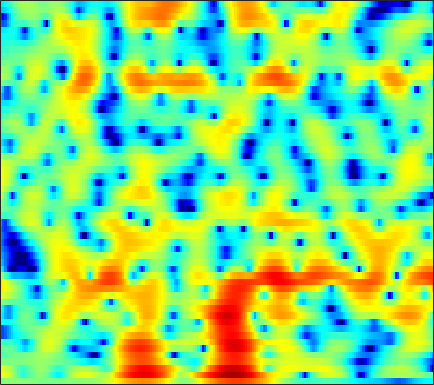

Values plotted in this chart, from the file beside it:
-0.16648, -0.0019031, 0.17029, 0.29157, 0.35474, 0.40311, 0.41447, 0.40682, 0.37795, 0.33278, 0.27705, 0.22921, 0.16114, 0.095923, 0.047459, -0.017845, -0.078643, -0.12122, -0.18204, -0.23844, -0.28768, -0.31837, -0.35359, -0.37772
4.65, 4.396, 3.92, 3.269, 2.663, 1.687, 0.5269, -0.4439, -1.786, -2.946, -3.545, -3.479, -2.839, -1.924, -1.243, -0.4759, 0.07519, 0.332, 0.4574, 0.3323, -0.04391, -0.5017, -1.348, -2.444
3.604, 3.365, 2.927, 2.339, 1.789, 0.9198, -0.08765, -0.9011, -1.948, -2.734, -2.998, -2.791, -2.124, -1.271, -0.6506, 0.06293, 0.586, 0.838, 0.9841, 0.912, 0.6252, 0.2753, -0.3514, -1.129
-0.5617, -0.3767, -0.1998, -0.1078, -0.08153, -0.08921, -0.1273, -0.1585, -0.1925, -0.1918, -0.1434, -0.0718, 0.07096, 0.2466, 0.3875, 0.5653, 0.7139, 0.7919, 0.8417, 0.8287, 0.744, 0.6373, 0.4459, 0.2011
-2.656, -2.089, -1.525, -1.152, -0.9637, -0.8193, -0.7642, -0.7577, -0.7706, -0.7678, -0.7063, -0.6122, -0.4107, -0.1277, 0.1205, 0.4796, 0.8369, 1.083, 1.363, 1.566, 1.669, 1.68, 1.596, 1.396
-1.502, -1.208, -0.9728, -0.9308, -1.036, -1.371, -1.946, -2.55, -3.59, -4.86, -6.118, -6.715, -6.399, -4.916, -3.521, -1.717, -0.1672, 0.7988, 1.835, 2.603, 3.116, 3.339, 3.432, 3.289
-3.009, -3.056, -3.075, -3.088, -3.146, -3.332, -3.716, -4.188, -5.114, -6.405, -7.949, -8.863, -8.621, -6.66, -4.826, -2.579, -0.7037, 0.4555, 1.688, 2.619, 3.274, 3.598, 3.825, 3.821
-12.08, -12.48, -11.31, -9.432, -8.12, -6.677, -5.59, -4.956, -4.319, -3.824, -3.383, -3.031, -2.494, -1.847, -1.307, -0.5439, 0.2284, 0.783, 1.455, 2.036, 2.503, 2.779, 3.046, 3.179
-11.98, -12.33, -11.2, -9.327, -7.982, -6.407, -5.121, -4.324, -3.432, -2.709, -2.104, -1.706, -1.253, -0.8695, -0.6096, -0.2891, 0.01635, 0.2438, 0.5673, 0.927, 1.328, 1.643, 2.061, 2.445
-4.31, -4.713, -4.986, -4.912, -4.664, -4.112, -3.426, -2.876, -2.185, -1.583, -1.123, -0.8887, -0.7564, -0.8236, -1.011, -1.433, -2.015, -2.502, -2.998, -3.029, -2.4, -1.565, -0.256, 1.026
-4.316, -5.991, -8.285, -9.61, -9.146, -7.229, -5.205, -3.894, -2.508, -1.506, -0.8777, -0.6363, -0.6165, -0.9325, -1.452, -2.549, -4.331, -6.322, -10.69, -19.1, -12.7, -7.508, -3.188, -0.3005
-3.732, -5.516, -8.059, -9.618, -9.202, -7.318, -5.393, -4.21, -3.026, -2.226, -1.759, -1.594, -1.567, -1.736, -1.984, -2.44, -2.934, -3.293, -3.61, -3.526, -2.902, -2.153, -0.9267, 0.4063
0.6836, 0.105, -0.5947, -1.12, -1.383, -1.556, -1.616, -1.625, -1.671, -1.826, -2.071, -2.32, -2.73, -3.204, -3.54, -3.899, -4.09, -4.075, -3.791, -3.243, -2.508, -1.854, -0.8985, 0.07561
3.971, 3.545, 2.962, 2.36, 1.916, 1.319, 0.713, 0.2256, -0.477, -1.264, -2.205, -3.02, -4.324, -5.888, -7.177, -8.971, -10.08, -9.946, -8.476, -6.517, -4.704, -3.5, -2.13, -0.9809
5.998, 5.463, 4.696, 3.905, 3.294, 2.466, 1.628, 0.9609, 0.05079, -0.9479, -2.082, -3.077, -4.63, -6.574, -8.477, -11.75, -15.13, -14.78, -10.8, -7.34, -4.793, -3.375, -2.024, -1.21
6.098, 5.255, 4.082, 2.907, 2.062, 1.027, 0.08868, -0.5114, -1.284, -2.026, -2.771, -3.304, -3.978, -4.632, -4.989, -5.191, -4.927, -4.443, -3.445, -2.254, -1.034, -0.2036, 0.6427, 1.028
1.859, 0.331, -1.937, -4.316, -5.936, -7.447, -8.016, -8.053, -8.054, -8.188, -8.489, -8.899, -9.573, -10, -9.887, -8.963, -7.406, -5.911, -3.912, -2.02, -0.34, 0.7166, 1.892, 2.813
-4.118, -6.3, -10.05, -15.39, -21.51, -28.3, -20.97, -18.31, -16.65, -16.06, -16.23, -16.87, -18.77, -22.62, -30.97, -24, -15.31, -11.35, -7.442, -4.473, -2.02, -0.5025, 1.153, 2.519
-6.874, -8.468, -10.81, -13.25, -15, -17.03, -18.56, -19.61, -20.78, -21.44, -21.55, -20.76, -19.29, -17.83, -16.48, -14.18, -11.53, -9.42, -6.678, -4.176, -2.013, -0.6066, 1.065, 2.449
-8.127, -9.317, -11.04, -12.89, -14.29, -16.24, -18.37, -20.38, -24.09, -29.91, -30.23, -24.74, -19.37, -15.68, -13.35, -10.63, -8.188, -6.509, -4.44, -2.526, -0.8098, 0.3282, 1.69, 2.862
-9.247, -10.45, -12.13, -13.82, -15.03, -16.33, -17.27, -17.54, -17.6, -17.04, -15.97, -14.71, -12.75, -10.66, -9.04, -7.009, -5.101, -3.778, -2.155, -0.6966, 0.5894, 1.475, 2.487, 3.34
-10.06, -11.61, -14.1, -17.37, -20.42, -24.4, -22.95, -19.85, -16.35, -13.66, -11.43, -9.912, -8.037, -6.306, -5.066, -3.57, -2.214, -1.269, -0.1361, 0.8731, 1.742, 2.33, 3.019, 3.569
-9.519, -10.92, -12.87, -14.77, -16.13, -17.16, -16.15, -14.3, -11.58, -9.146, -6.999, -5.591, -3.983, -2.584, -1.675, -0.6564, 0.1888, 0.714, 1.302, 1.773, 2.193, 2.453, 2.782, 3.107
-10.36, -12.29, -13.35, -12.4, -11.18, -9.471, -7.751, -6.486, -4.81, -3.267, -1.84, -0.8891, 0.1879, 1.038, 1.499, 1.937, 2.138, 2.119, 1.911, 1.522, 1.076, 0.8096, 0.6778, 0.9286
-8.967, -12.24, -13.38, -9.906, -7.463, -4.893, -2.909, -1.695, -0.2933, 0.9014, 1.904, 2.503, 3.152, 3.553, 3.672, 3.593, 3.148, 2.547, 1.298, -0.6551, -3.626, -6.663, -10.08, -7.205
-1.843, -2.46, -2.864, -2.767, -2.416, -1.718, -0.8811, -0.2315, 0.6119, 1.41, 2.103, 2.524, 2.932, 3.133, 3.149, 2.909, 2.35, 1.7, 0.4836, -1.151, -3.206, -4.761, -5.998, -5.273
0.2031, -0.3926, -1.085, -1.599, -1.814, -1.835, -1.554, -1.159, -0.4787, 0.2583, 0.9483, 1.416, 1.878, 2.16, 2.233, 2.138, 1.849, 1.496, 0.8679, 0.1521, -0.5936, -1.072, -1.482, -1.651
1.295, 0.2047, -1.496, -3.379, -4.719, -5.761, -5.318, -4.248, -2.557, -1.028, 0.2197, 0.9621, 1.722, 2.219, 2.418, 2.506, 2.375, 2.152, 1.703, 1.089, 0.4082, -0.1304, -0.7888, -1.278
3.085, 1.659, -0.8399, -4.422, -8.345, -15.37, -10.95, -6.809, -3.389, -1.182, 0.3719, 1.21, 2.066, 2.648, 2.926, 3.104, 3.019, 2.78, 2.242, 1.382, 0.1934, -0.9858, -2.905, -5.019
4.522, 3.561, 2.104, 0.5715, -0.4887, -1.532, -1.959, -1.918, -1.594, -1.13, -0.6048, -0.1962, 0.3564, 0.8821, 1.237, 1.556, 1.676, 1.585, 1.181, 0.4256, -0.8046, -2.112, -4.591, -8.145
4.896, 4.276, 3.331, 2.284, 1.449, 0.3001, -0.8809, -1.824, -3.097, -4.309, -5.146, -5.187, -4.479, -3.293, -2.399, -1.416, -0.7162, -0.3922, -0.2505, -0.383, -0.7629, -1.111, -1.673, -2.073
4.89, 4.446, 3.705, 2.783, 1.96, 0.6411, -1.01, -2.557, -5.32, -9.635, -18.75, -26.91, -12.09, -7.263, -5.135, -3.263, -2.129, -1.6, -1.181, -1.016, -0.9513, -0.9415, -0.8486, -0.6739
4.429, 4.144, 3.633, 2.976, 2.389, 1.46, 0.3431, -0.6207, -2.057, -3.517, -4.625, -4.893, -4.474, -3.599, -2.948, -2.254, -1.923, -1.91, -2.112, -2.499, -2.837, -3.001, -2.81, -2.274
3.294, 3.131, 2.845, 2.503, 2.228, 1.864, 1.501, 1.236, 0.9128, 0.656, 0.4668, 0.378, 0.32, 0.2646, 0.1552, -0.1744, -0.8125, -1.565, -3.086, -5.375, -8.597, -11.01, -10.7, -7.243
0.8132, 0.558, 0.1515, -0.1821, -0.2807, -0.1341, 0.3042, 0.7385, 1.334, 1.859, 2.28, 2.494, 2.645, 2.616, 2.456, 1.985, 1.203, 0.3635, -1.196, -3.304, -5.898, -7.581, -7.516, -5.449
-3.418, -4.304, -6.188, -8.637, -9.769, -8.163, -5.051, -2.999, -0.88, 0.6579, 1.764, 2.366, 2.901, 3.164, 3.204, 3.074, 2.72, 2.324, 1.665, 0.9354, 0.242, -0.1303, -0.4371, -0.4652
-5.753, -6.493, -8.218, -10.66, -11.87, -10.02, -6.553, -4.339, -2.07, -0.4032, 0.7979, 1.465, 2.105, 2.511, 2.686, 2.791, 2.757, 2.655, 2.439, 2.135, 1.783, 1.504, 1.105, 0.6967
-4.417, -4.214, -4.056, -3.896, -3.631, -3.023, -2.169, -1.48, -0.5831, 0.1804, 0.7658, 1.099, 1.43, 1.684, 1.843, 2.011, 2.164, 2.251, 2.296, 2.233, 2.036, 1.756, 1.257, 0.5424
-2.119, -1.546, -0.9025, -0.3532, 0.01016, 0.4369, 0.7743, 0.9586, 1.084, 1.042, 0.8297, 0.5779, 0.2006, -0.0712, -0.08558, 0.2047, 0.7739, 1.268, 1.861, 2.273, 2.4, 2.28, 1.774, 0.8035
-1.527, -0.7044, 0.1834, 0.8751, 1.254, 1.594, 1.711, 1.647, 1.305, 0.5992, -0.564, -1.831, -4.174, -7.266, -8.891, -7.057, -3.697, -1.661, 0.3401, 1.663, 2.42, 2.696, 2.637, 2.137
-3.641, -2.675, -1.667, -0.9265, -0.5233, -0.1804, -0.05567, -0.1249, -0.4677, -1.157, -2.278, -3.475, -5.648, -8.265, -9.438, -8.004, -5.106, -3.175, -1.165, 0.2719, 1.276, 1.792, 2.204, 2.373
-5.169, -4.582, -3.914, -3.355, -2.983, -2.567, -2.248, -2.103, -2.042, -2.149, -2.418, -2.705, -3.091, -3.364, -3.39, -3.07, -2.456, -1.857, -1.034, -0.2453, 0.4636, 0.9131, 1.453, 1.898
-5.88, -6.04, -6.111, -5.893, -5.524, -4.823, -4.047, -3.489, -2.852, -2.367, -2.031, -1.858, -1.703, -1.594, -1.526, -1.427, -1.278, -1.139, -0.8878, -0.5531, -0.1507, 0.2134, 0.7535, 1.339
-6.987, -8.799, -11.25, -11.8, -10.34, -7.719, -5.49, -4.156, -2.765, -1.747, -1.01, -0.6144, -0.2935, -0.1689, -0.191, -0.4036, -0.7587, -1.11, -1.568, -1.869, -1.793, -1.419, -0.6271, 0.3715
-4.754, -7.192, -11.11, -12.41, -10.04, -6.664, -4.231, -2.853, -1.434, -0.3271, 0.5376, 1.025, 1.446, 1.552, 1.391, 0.8155, -0.3316, -1.616, -4.114, -7.454, -9.099, -7.261, -3.896, -1.34
0.3379, -0.3638, -1.216, -1.78, -1.986, -2.047, -1.971, -1.839, -1.456, -0.6451, 0.4193, 1.245, 2.173, 2.731, 2.82, 2.478, 1.508, 0.3161, -2.009, -4.904, -6.378, -5.286, -3.08, -1.419
1.824, 1.687, 1.266, 0.5544, -0.2035, -1.694, -4.006, -6.598, -10.58, -8.437, -3.696, -1.121, 1.27, 2.761, 3.433, 3.796, 3.709, 3.369, 2.697, 1.897, 1.164, 0.6462, -0.02696, -0.9425
0.4683, 0.7281, 0.7321, 0.3427, -0.2216, -1.383, -3.046, -4.5, -5.888, -5.053, -2.704, -0.93, 0.9961, 2.364, 3.087, 3.68, 3.897, 3.855, 3.565, 3.033, 2.231, 1.429, 0.04777, -1.849
-1.304, -0.8611, -0.4987, -0.3991, -0.463, -0.6577, -0.8961, -1.019, -0.9928, -0.6742, -0.07243, 0.4826, 1.241, 1.933, 2.351, 2.765, 2.969, 2.991, 2.843, 2.474, 1.853, 1.213, 0.1067, -1.33
-2.695, -2.228, -1.754, -1.428, -1.26, -1.101, -0.9796, -0.8867, -0.7142, -0.4841, -0.1644, 0.1148, 0.5076, 0.9103, 1.188, 1.504, 1.729, 1.834, 1.848, 1.732, 1.48, 1.217, 0.7364, 0.1457
-3.815, -3.372, -2.91, -2.554, -2.355, -2.18, -2.071, -2.013, -1.937, -1.819, -1.647, -1.464, -1.143, -0.7702, -0.46, -0.05833, 0.3211, 0.5634, 0.8255, 1.015, 1.145, 1.198, 1.231, 1.236
-4.621, -4.227, -3.811, -3.537, -3.424, -3.399, -3.507, -3.662, -3.938, -4.19, -4.316, -4.245, -3.875, -3.256, -2.707, -1.951, -1.25, -0.7926, -0.2464, 0.2209, 0.637, 0.9246, 1.325, 1.743
-5.149, -4.811, -4.444, -4.227, -4.18, -4.297, -4.715, -5.28, -6.421, -8.055, -9.758, -10.34, -9.274, -7.082, -5.53, -3.858, -2.667, -2.012, -1.391, -0.9232, -0.4678, -0.04161, 0.6545, 1.488
-6.138, -5.944, -5.558, -5.031, -4.661, -4.384, -4.529, -5.03, -6.397, -8.916, -13.31, -16.6, -12.5, -7.847, -5.557, -3.639, -2.66, -2.408, -2.643, -3.312, -3.89, -3.701, -2.34, -0.3029
-11.04, -12.15, -11.07, -8.266, -6.369, -4.532, -3.397, -2.938, -2.771, -2.906, -3.06, -3.003, -2.577, -1.842, -1.329, -0.897, -0.966, -1.486, -2.965, -5.938, -12.4, -20.02, -8.155, -2.433
-13.14, -15.36, -13.64, -9.551, -7.102, -4.678, -2.968, -2.023, -1.113, -0.5079, -0.06844, 0.1897, 0.4709, 0.6664, 0.7304, 0.6575, 0.3746, 0.000941, -0.6737, -1.462, -2.031, -1.998, -1.218, 0.08143
-7.184, -7.167, -6.634, -5.572, -4.613, -3.309, -2.116, -1.334, -0.4591, 0.2114, 0.6879, 0.9378, 1.149, 1.205, 1.174, 1.03, 0.7993, 0.612, 0.3406, 0.1604, 0.1312, 0.2136, 0.5064, 0.9207
-5.91, -5.556, -4.775, -3.809, -3.015, -1.933, -0.9112, -0.2401, 0.519, 1.113, 1.504, 1.667, 1.704, 1.565, 1.351, 0.9641, 0.5077, 0.1735, -0.1772, -0.3275, -0.245, -0.06124, 0.2805, 0.6488
